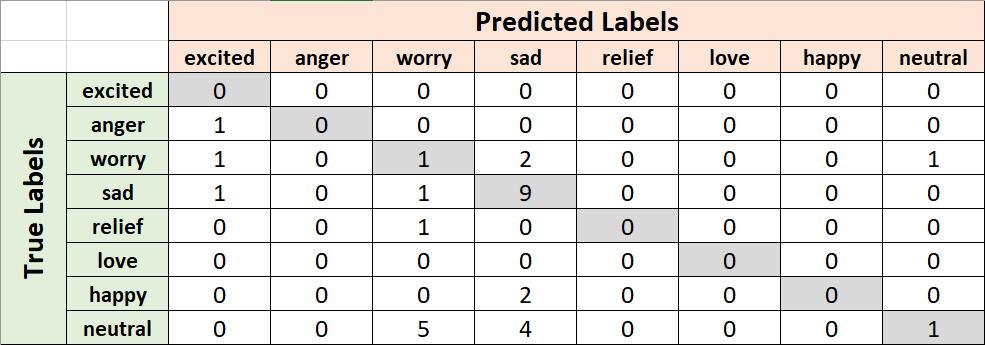

The file beside this chart, header and first rows:
, excited, anger, worry, sad, relief, love, happy, neutral
excited, 0, 0, 0, 0, 0, 0, 0, 0
anger, 1, 0, 0, 0, 0, 0, 0, 0
worry, 1, 0, 1, 2, 0, 0, 0, 1
sad, 1, 0, 1, 9, 0, 0, 0, 0
relief, 0, 0, 1, 0, 0, 0, 0, 0
love, 0, 0, 0, 0, 0, 0, 0, 0
happy, 0, 0, 0, 2, 0, 0, 0, 0
neutral, 0, 0, 5, 4, 0, 0, 0, 1
